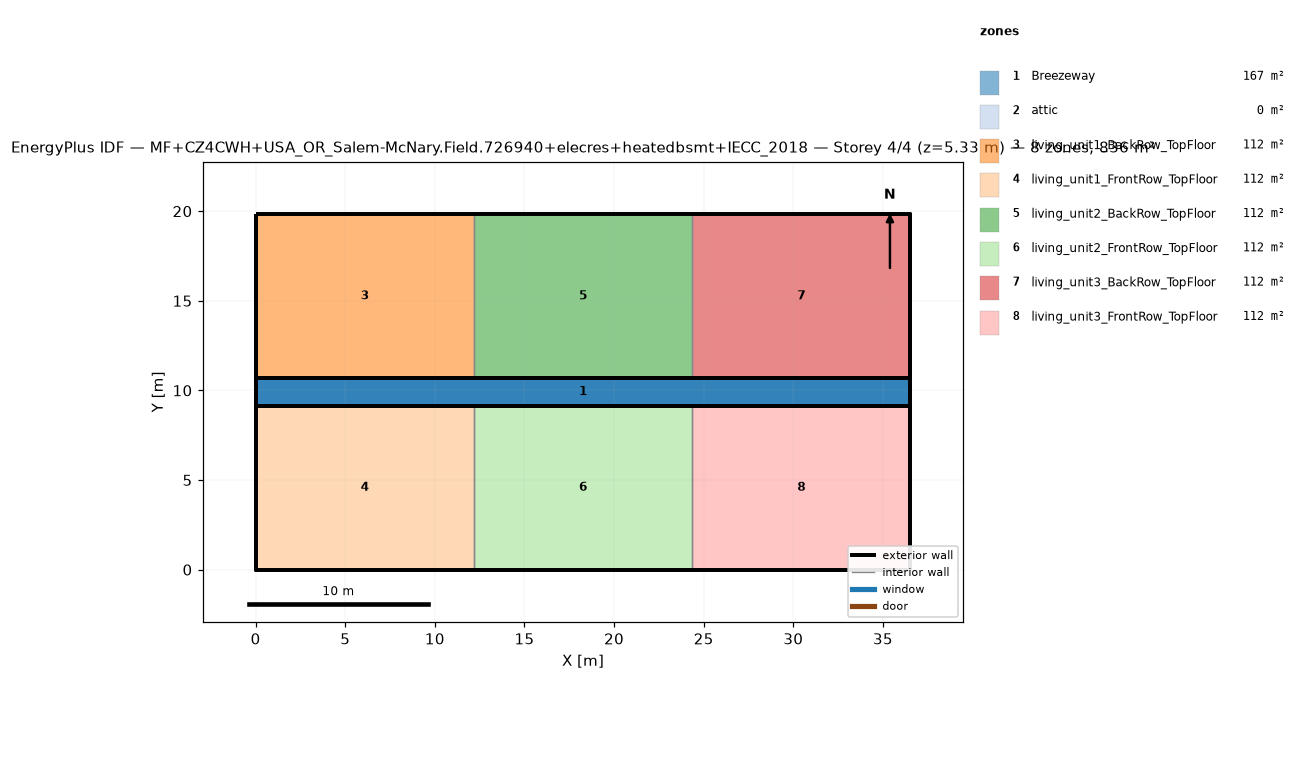
=== STOREY PLAN SPEC (per zone: floor XY polygon, exterior-wall plan segments, windows/doors) ===
zone 1: Breezeway  (167.0 m²)
  floor: (36.54, 9.16) (0.00, 9.16) (0.00, 10.68) (36.54, 10.68)
  floor: (36.54, 9.16) (0.00, 9.16) (0.00, 10.68) (36.54, 10.68)
  floor: (36.54, 9.16) (0.00, 9.16) (0.00, 10.68) (36.54, 10.68)
zone 2: attic  (0.0 m²)
  exterior wall: (36.54, 0.00) – (36.54, 19.84) – (36.54, 9.92)  [29.8 m]
  exterior wall: (0.00, 19.84) – (0.00, 0.00) – (0.00, 9.92)  [29.8 m]
zone 3: living_unit1_BackRow_TopFloor  (111.5 m²)
  floor: (12.18, 10.68) (0.00, 10.68) (0.00, 19.84) (12.18, 19.84)
  exterior wall: (12.18, 19.84) – (0.00, 19.84)  [12.2 m]
  exterior wall: (0.00, 19.84) – (0.00, 10.68)  [9.2 m]
  exterior wall: (0.00, 10.68) – (12.18, 10.68)  [12.2 m]
  interior walls: 1
zone 4: living_unit1_FrontRow_TopFloor  (111.5 m²)
  floor: (12.18, 0.00) (0.00, 0.00) (0.00, 9.16) (12.18, 9.16)
  exterior wall: (0.00, 0.00) – (12.18, 0.00)  [12.2 m]
  exterior wall: (0.00, 9.16) – (0.00, 0.00)  [9.2 m]
  exterior wall: (12.18, 9.16) – (0.00, 9.16)  [12.2 m]
  interior walls: 1
zone 5: living_unit2_BackRow_TopFloor  (111.5 m²)
  floor: (24.36, 10.68) (12.18, 10.68) (12.18, 19.84) (24.36, 19.84)
  exterior wall: (12.18, 10.68) – (24.36, 10.68)  [12.2 m]
  exterior wall: (24.36, 19.84) – (12.18, 19.84)  [12.2 m]
  interior walls: 2
zone 6: living_unit2_FrontRow_TopFloor  (111.5 m²)
  floor: (24.36, 0.00) (12.18, 0.00) (12.18, 9.16) (24.36, 9.16)
  exterior wall: (12.18, 0.00) – (24.36, 0.00)  [12.2 m]
  exterior wall: (24.36, 9.16) – (12.18, 9.16)  [12.2 m]
  interior walls: 2
zone 7: living_unit3_BackRow_TopFloor  (111.5 m²)
  floor: (36.54, 10.68) (24.36, 10.68) (24.36, 19.84) (36.54, 19.84)
  exterior wall: (36.54, 10.68) – (36.54, 19.84)  [9.2 m]
  exterior wall: (36.54, 19.84) – (24.36, 19.84)  [12.2 m]
  exterior wall: (24.36, 10.68) – (36.54, 10.68)  [12.2 m]
  interior walls: 1
zone 8: living_unit3_FrontRow_TopFloor  (111.5 m²)
  floor: (36.54, 0.00) (24.36, 0.00) (24.36, 9.16) (36.54, 9.16)
  exterior wall: (24.36, 0.00) – (36.54, 0.00)  [12.2 m]
  exterior wall: (36.54, 0.00) – (36.54, 9.16)  [9.2 m]
  exterior wall: (36.54, 9.16) – (24.36, 9.16)  [12.2 m]
  interior walls: 1

=== DERIVED (storey summary) ===
Building: MF+CZ4CWH+USA_OR_Salem-McNary.Field.726940+elecres+heatedbsmt+IECC_2018
Storey: 4 of 4  (floor level z = 5.33 m)
Storey gross floor area: 836.2 m²
Zones on this storey: 8
  - Breezeway: floor 167.0 m²
  - attic: floor 0.0 m²; exterior wall 59.5 m (81.9 m²); WWR 0.0%
  - living_unit1_BackRow_TopFloor: floor 111.5 m²; exterior wall 33.5 m (86.9 m²); WWR 0.0%
  - living_unit1_FrontRow_TopFloor: floor 111.5 m²; exterior wall 33.5 m (86.9 m²); WWR 0.0%
  - living_unit2_BackRow_TopFloor: floor 111.5 m²; exterior wall 24.4 m (63.1 m²); WWR 0.0%
  - living_unit2_FrontRow_TopFloor: floor 111.5 m²; exterior wall 24.4 m (63.1 m²); WWR 0.0%
  - living_unit3_BackRow_TopFloor: floor 111.5 m²; exterior wall 33.5 m (86.9 m²); WWR 0.0%
  - living_unit3_FrontRow_TopFloor: floor 111.5 m²; exterior wall 33.5 m (86.9 m²); WWR 0.0%
Zone adjacency (shared interzone walls):
  - living_unit1_BackRow_TopFloor ↔ living_unit2_BackRow_TopFloor
  - living_unit1_FrontRow_TopFloor ↔ living_unit2_FrontRow_TopFloor
  - living_unit2_BackRow_TopFloor ↔ living_unit3_BackRow_TopFloor
  - living_unit2_FrontRow_TopFloor ↔ living_unit3_FrontRow_TopFloor